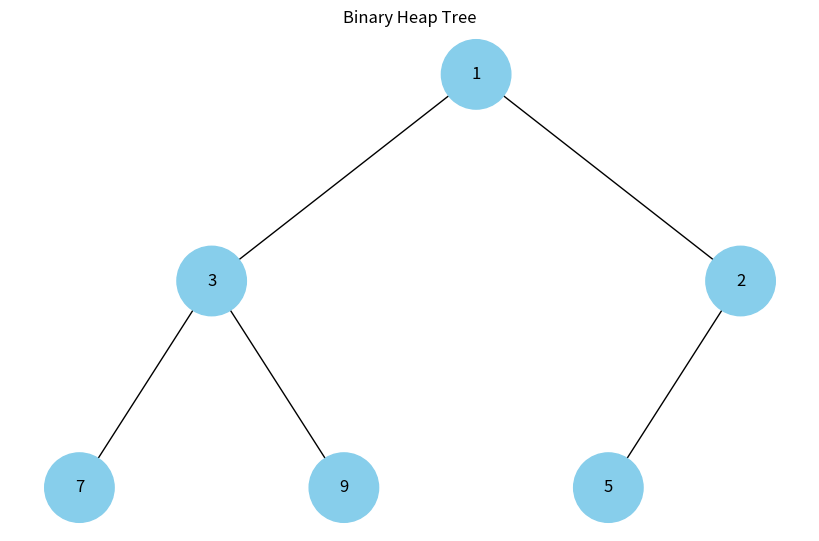

This figure's Python source:
import heapq
import uuid

import matplotlib.pyplot as plt
import networkx as nx


class Node:
    """Represents a node in a binary tree."""

    def __init__(self, value, color="skyblue"):
        self.value = value
        self.color = color
        self.left = None
        self.right = None
        self.id = str(uuid.uuid4())


def build_heap_tree(heap):
    """
    Convert a binary heap represented as a list into a tree of Node objects.

    Args:
        heap: List containing heap elements.

    Returns:
        The root Node of the binary heap tree.
    """
    if not heap:
        return None

    # Create a Node object for every heap element.
    nodes = [Node(value) for value in heap]

    # Connect parent nodes with their children.
    for index, node in enumerate(nodes):
        left_index = 2 * index + 1
        right_index = 2 * index + 2

        if left_index < len(nodes):
            node.left = nodes[left_index]

        if right_index < len(nodes):
            node.right = nodes[right_index]

    return nodes[0]


def add_edges(graph, node, positions, x=0, y=0, level=1):
    """
    Recursively add tree nodes and edges to a NetworkX graph.

    Args:
        graph: NetworkX graph.
        node: Current tree node.
        positions: Dictionary containing node positions.
        x: Current horizontal position.
        y: Current vertical position.
        level: Current tree level.

    Returns:
        The updated NetworkX graph.
    """
    if node is None:
        return graph

    # Add the current node to the graph.
    graph.add_node(
        node.id,
        color=node.color,
        label=node.value
    )

    # Add the left child.
    if node.left:
        graph.add_edge(node.id, node.left.id)

        left_x = x - 1 / (2 ** level)
        positions[node.left.id] = (left_x, y - 1)

        add_edges(
            graph,
            node.left,
            positions,
            x=left_x,
            y=y - 1,
            level=level + 1
        )

    # Add the right child.
    if node.right:
        graph.add_edge(node.id, node.right.id)

        right_x = x + 1 / (2 ** level)
        positions[node.right.id] = (right_x, y - 1)

        add_edges(
            graph,
            node.right,
            positions,
            x=right_x,
            y=y - 1,
            level=level + 1
        )

    return graph


def draw_tree(root):
    """
    Visualize a binary tree using NetworkX and Matplotlib.

    Args:
        root: Root node of the tree.
    """
    if root is None:
        print("The tree is empty.")
        return

    graph = nx.DiGraph()
    positions = {root.id: (0, 0)}

    add_edges(graph, root, positions)

    # Get node colors and labels from graph attributes.
    colors = [
        data["color"]
        for _, data in graph.nodes(data=True)
    ]

    labels = {
        node_id: data["label"]
        for node_id, data in graph.nodes(data=True)
    }

    plt.figure(figsize=(8, 5))

    nx.draw(
        graph,
        pos=positions,
        labels=labels,
        arrows=False,
        node_size=2500,
        node_color=colors,
        font_size=12
    )

    plt.title("Binary Heap Tree")
    plt.axis("off")
    plt.show()


def main():
    """Create, build, and visualize a binary heap tree."""

    # Create a list of values.
    heap = [1, 3, 5, 7, 9, 2]

    # Convert the list into a valid min-heap.
    heapq.heapify(heap)

    print("Heap:", heap)

    # Build a binary tree from the heap.
    root = build_heap_tree(heap)

    # Visualize the binary heap tree.
    draw_tree(root)


if __name__ == "__main__":
    main()
